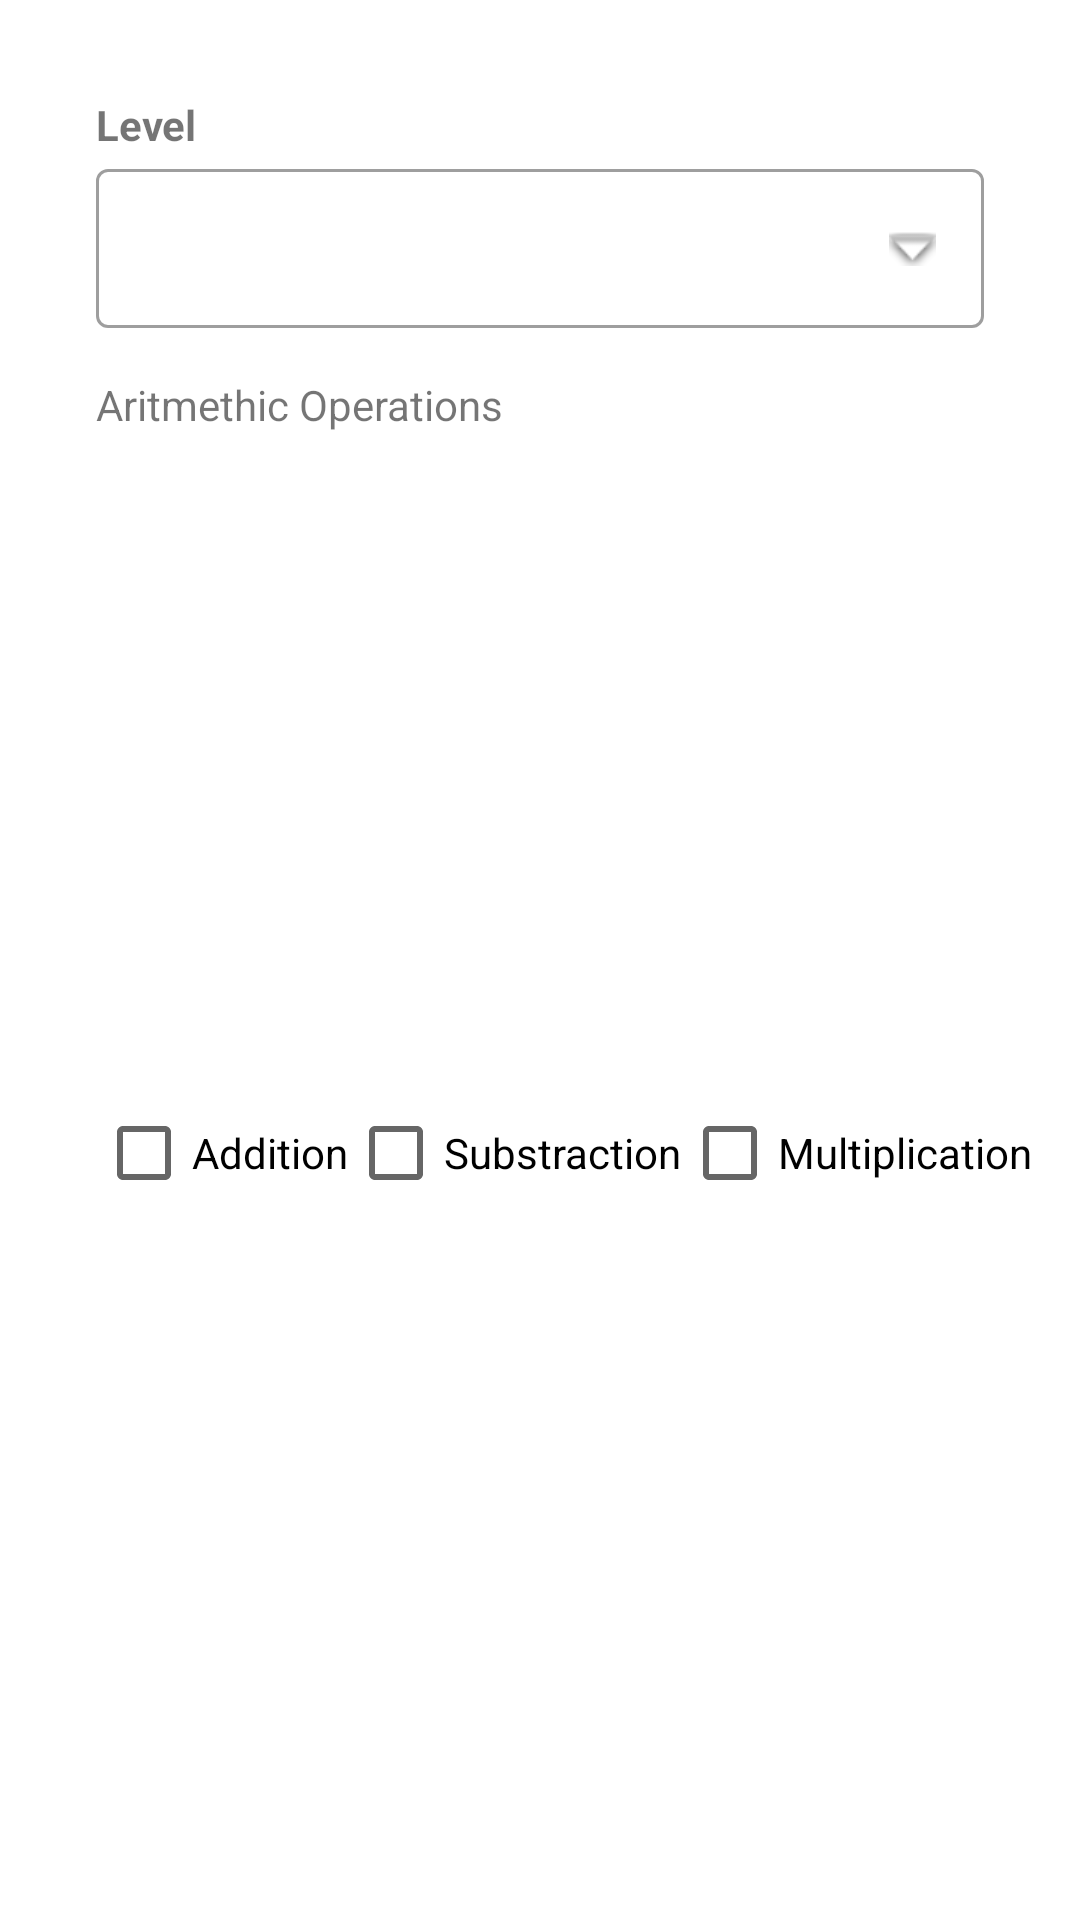

Here is an Android app screen rendered from its layout file. Give the layout XML and the strings, colors and styles it references.
<!-- AndroidManifest.xml: application theme Theme.Adv160419144Week2 -->
<!-- res/layout/fragment_option.xml -->
<?xml version="1.0" encoding="utf-8"?>
<androidx.constraintlayout.widget.ConstraintLayout xmlns:android="http://schemas.android.com/apk/res/android"
    xmlns:app="http://schemas.android.com/apk/res-auto"
    xmlns:tools="http://schemas.android.com/tools"
    android:id="@+id/frameLayout5"
    android:layout_width="match_parent"
    android:layout_height="wrap_content"
    tools:context=".OptionFragment">

    <TextView
        android:id="@+id/textView3"
        android:layout_width="0dp"
        android:layout_height="wrap_content"
        android:layout_marginStart="32dp"
        android:layout_marginTop="32dp"
        android:text="Level"
        android:textStyle="bold"
        app:layout_constraintStart_toStartOf="parent"
        app:layout_constraintTop_toTopOf="parent" />

    <com.google.android.material.textfield.TextInputLayout
        android:id="@+id/textInputLayout"
        style="@style/Widget.MaterialComponents.TextInputLayout.OutlinedBox"
        android:layout_width="0dp"
        android:layout_height="wrap_content"
        android:layout_marginStart="32dp"
        android:layout_marginEnd="32dp"
        app:layout_constraintEnd_toEndOf="parent"
        app:layout_constraintStart_toStartOf="parent"
        app:layout_constraintTop_toBottomOf="@+id/textView3">

        <com.google.android.material.textfield.TextInputEditText
            style="@style/Widget.MaterialComponents.TextInputLayout.OutlinedBox.ExposedDropdownMenu"
            android:layout_width="match_parent"
            android:layout_height="wrap_content"
            android:drawableEnd="@android:drawable/arrow_down_float"
            android:inputType="textAutoComplete" />
    </com.google.android.material.textfield.TextInputLayout>

    <TextView
        android:id="@+id/textView4"
        android:layout_width="wrap_content"
        android:layout_height="wrap_content"
        android:layout_marginStart="32dp"
        android:layout_marginTop="16dp"
        android:text="Aritmethic Operations"
        app:layout_constraintStart_toStartOf="parent"
        app:layout_constraintTop_toBottomOf="@+id/textInputLayout" />

    <CheckBox
        android:id="@+id/checkBox"
        android:layout_width="wrap_content"
        android:layout_height="wrap_content"
        android:layout_marginStart="32dp"
        android:layout_marginTop="16dp"
        android:layout_marginBottom="32dp"
        android:text="Addition"
        app:layout_constraintBottom_toBottomOf="parent"
        app:layout_constraintStart_toStartOf="parent"
        app:layout_constraintTop_toBottomOf="@+id/textView4" />

    <CheckBox
        android:id="@+id/checkBox2"
        android:layout_width="wrap_content"
        android:layout_height="wrap_content"
        android:layout_marginTop="16dp"
        android:layout_marginBottom="32dp"
        android:text="Substraction"
        app:layout_constraintBottom_toBottomOf="parent"
        app:layout_constraintStart_toEndOf="@+id/checkBox"
        app:layout_constraintTop_toBottomOf="@+id/textView4" />

    <CheckBox
        android:id="@+id/checkBox3"
        android:layout_width="wrap_content"
        android:layout_height="wrap_content"
        android:layout_marginTop="16dp"
        android:layout_marginBottom="32dp"
        android:text="Multiplication"
        app:layout_constraintBottom_toBottomOf="parent"
        app:layout_constraintStart_toEndOf="@+id/checkBox2"
        app:layout_constraintTop_toBottomOf="@+id/textView4" />
</androidx.constraintlayout.widget.ConstraintLayout>
<!-- resources referenced by this layout -->
<resources>
  <style name="Theme.Adv160419144Week2" parent="Theme.MaterialComponents.DayNight.DarkActionBar">
          
          <item name="colorPrimary">@color/purple_500</item>
          <item name="colorPrimaryVariant">@color/purple_700</item>
          <item name="colorOnPrimary">@color/white</item>
          
          <item name="colorSecondary">@color/teal_200</item>
          <item name="colorSecondaryVariant">@color/teal_700</item>
          <item name="colorOnSecondary">@color/black</item>
          
          <item name="android:statusBarColor" tools:targetApi="l">?attr/colorPrimaryVariant</item>
          
      </style>
  <!-- not gathered from this repository: default colours our renderer supplied (Android Studio template values) -->
  <color name="purple_500">#FF6200EE</color>
  <color name="purple_700">#FF3700B3</color>
  <color name="teal_200">#FF03DAC5</color>
  <color name="teal_700">#FF018786</color>
  <color name="black">#FF000000</color>
  <color name="white">#FFFFFFFF</color>
</resources>
